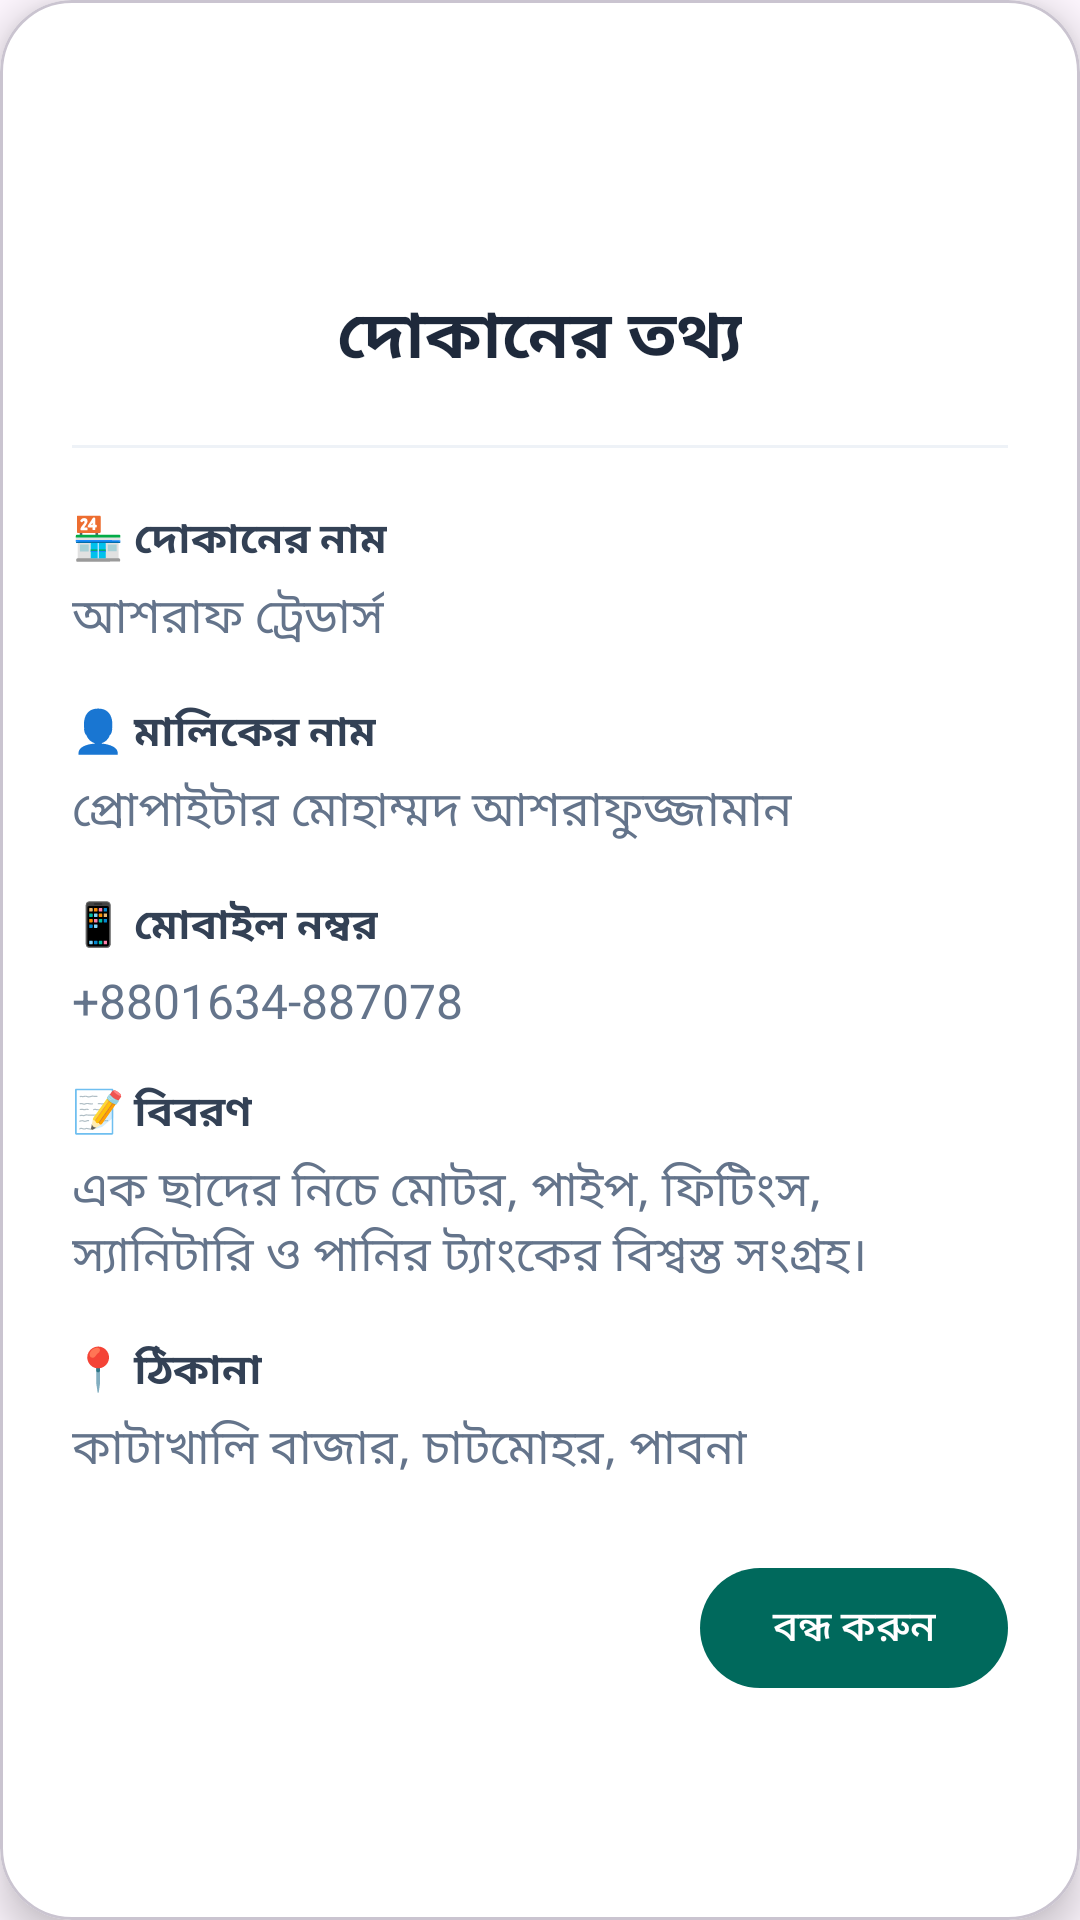

This screen was rendered from an Android layout file. Write that file and the resources it references.
<!-- AndroidManifest.xml: application theme Theme.AshrafTraders -->
<!-- res/layout/dialog_shop_info.xml -->
<?xml version="1.0" encoding="utf-8"?>
<com.google.android.material.card.MaterialCardView
    xmlns:android="http://schemas.android.com/apk/res/android"
    xmlns:app="http://schemas.android.com/apk/res-auto"
    android:layout_width="match_parent"
    android:layout_height="wrap_content"
    android:layout_margin="20dp"
    app:cardCornerRadius="24dp"
    app:cardElevation="8dp"
    app:cardBackgroundColor="@android:color/white">

    <LinearLayout
        android:layout_width="match_parent"
        android:layout_height="wrap_content"
        android:orientation="vertical"
        android:padding="24dp">

        

        <ImageView
            android:layout_width="60dp"
            android:layout_height="60dp"
            android:layout_gravity="center"
            android:src="@drawable/login"/>

        <TextView
            android:layout_width="wrap_content"
            android:layout_height="wrap_content"
            android:layout_gravity="center"
            android:layout_marginTop="12dp"
            android:text="দোকানের তথ্য"
            android:textColor="#1E293B"
            android:textSize="22sp"
            android:textStyle="bold"/>

        <View
            android:layout_width="match_parent"
            android:layout_height="1dp"
            android:layout_marginVertical="20dp"
            android:background="#EEF2F7"/>

        

        <TextView
            android:text="🏪 দোকানের নাম"
            android:textStyle="bold"
            android:textColor="#334155"
            android:textSize="14sp"
            android:layout_width="wrap_content"
            android:layout_height="wrap_content"/>

        <TextView
            android:id="@+id/tvShopName"
            android:text="আশরাফ ট্রেডার্স"
            android:textColor="#64748B"
            android:textSize="16sp"
            android:layout_marginTop="4dp"
            android:layout_marginBottom="16dp"
            android:layout_width="wrap_content"
            android:layout_height="wrap_content"/>

        

        <TextView
            android:text="👤 মালিকের নাম"
            android:textStyle="bold"
            android:textColor="#334155"
            android:textSize="14sp"
            android:layout_width="wrap_content"
            android:layout_height="wrap_content"/>

        <TextView
            android:id="@+id/tvOwner"
            android:text="প্রোপাইটার মোহাম্মদ আশরাফুজ্জামান"
            android:textColor="#64748B"
            android:textSize="16sp"
            android:layout_marginTop="4dp"
            android:layout_marginBottom="16dp"
            android:layout_width="wrap_content"
            android:layout_height="wrap_content"/>

        

        <TextView
            android:text="📱 মোবাইল নম্বর"
            android:textStyle="bold"
            android:textColor="#334155"
            android:textSize="14sp"
            android:layout_width="wrap_content"
            android:layout_height="wrap_content"/>

        <TextView
            android:id="@+id/tvMobile"
            android:text="+8801634-887078"
            android:textColor="#64748B"
            android:textSize="16sp"
            android:layout_marginTop="4dp"
            android:layout_marginBottom="16dp"
            android:layout_width="wrap_content"
            android:layout_height="wrap_content"/>

        

        <TextView
            android:text="📝 বিবরণ"
            android:textStyle="bold"
            android:textColor="#334155"
            android:textSize="14sp"
            android:layout_width="wrap_content"
            android:layout_height="wrap_content"/>

        <TextView
            android:id="@+id/tvEmail"
            android:text="এক ছাদের নিচে মোটর, পাইপ, ফিটিংস, স্যানিটারি ও পানির ট্যাংকের বিশ্বস্ত সংগ্রহ।"
            android:textColor="#64748B"
            android:textSize="16sp"
            android:layout_marginTop="4dp"
            android:layout_marginBottom="16dp"
            android:layout_width="wrap_content"
            android:layout_height="wrap_content"/>

        

        <TextView
            android:text="📍 ঠিকানা"
            android:textStyle="bold"
            android:textColor="#334155"
            android:textSize="14sp"
            android:layout_width="wrap_content"
            android:layout_height="wrap_content"/>

        <TextView
            android:id="@+id/tvAddress"
            android:text="কাটাখালি বাজার, চাটমোহর, পাবনা"
            android:textColor="#64748B"
            android:textSize="16sp"
            android:layout_marginTop="4dp"
            android:layout_marginBottom="24dp"
            android:layout_width="wrap_content"
            android:layout_height="wrap_content"/>

        

        <LinearLayout
            android:layout_width="match_parent"
            android:layout_height="wrap_content"
            android:gravity="end">

            <com.google.android.material.button.MaterialButton
                android:id="@+id/btnClose"
                android:layout_width="wrap_content"
                android:layout_height="48dp"
                android:text="বন্ধ করুন"
                android:textAllCaps="false"
                app:backgroundTint="#00695C"
                android:textColor="@color/white"/>


        </LinearLayout>

    </LinearLayout>

</com.google.android.material.card.MaterialCardView>
<!-- resources referenced by this layout -->
<resources>
  <color name="white">#FFFFFFFF</color>
  <style name="Theme.AshrafTraders" parent="Base.Theme.AshrafTraders" />
  <style name="Base.Theme.AshrafTraders" parent="Theme.Material3.DayNight.NoActionBar">
          
          
      </style>
</resources>
